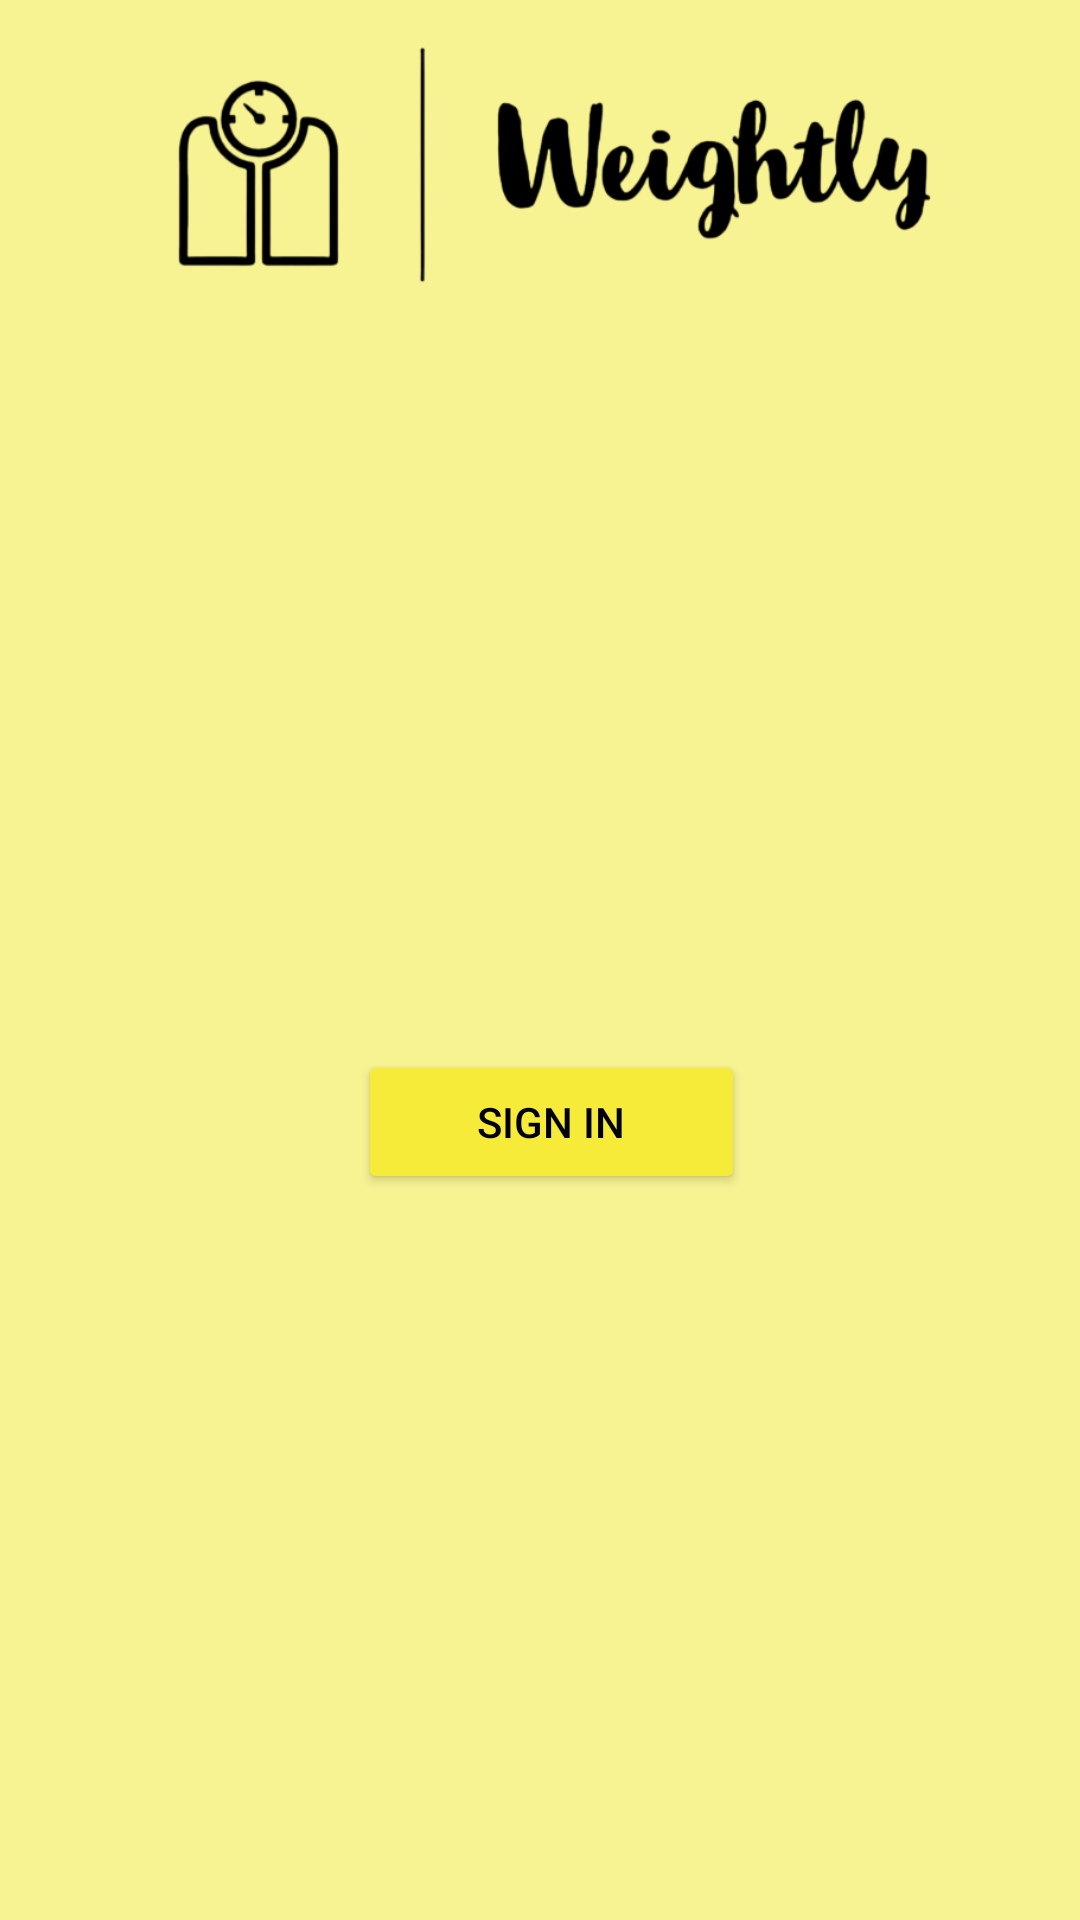

Write the Android layout XML for this screen, with the resource values it uses.
<!-- AndroidManifest.xml: application theme Theme.AlexisIndickWeightTrackingApp -->
<!-- res/layout/activity_login.xml -->
<?xml version="1.0" encoding="utf-8"?>
<androidx.constraintlayout.widget.ConstraintLayout xmlns:android="http://schemas.android.com/apk/res/android"
    xmlns:app="http://schemas.android.com/apk/res-auto"
    xmlns:tools="http://schemas.android.com/tools"
    android:layout_width="match_parent"
    android:layout_height="match_parent"
    android:background="#f7f292"
    tools:context=".MainActivity">


    <Button
        android:id="@+id/buttonLogin"
        android:layout_width="129dp"
        android:layout_height="48dp"
        android:layout_marginTop="350dp"
        android:backgroundTint="#f5eb38"
        android:text="Sign In"
        android:textColor="@color/black"

        app:layout_constraintEnd_toEndOf="parent"
        app:layout_constraintHorizontal_bias="0.517"
        app:layout_constraintStart_toStartOf="parent"
        app:layout_constraintTop_toTopOf="parent" />

    <EditText
        android:id="@+id/editTextUsername"
        android:layout_width="wrap_content"
        android:layout_height="wrap_content"
        android:layout_marginStart="105dp"
        android:layout_marginTop="112dp"
        android:layout_marginEnd="95dp"
        android:layout_marginBottom="574dp"
        android:ems="10"
        android:importantForAutofill="no"
        android:inputType="text"
        android:minHeight="48dp"
        app:layout_constraintBottom_toBottomOf="parent"
        app:layout_constraintEnd_toEndOf="parent"
        app:layout_constraintHorizontal_bias="1.0"
        app:layout_constraintStart_toStartOf="parent"
        app:layout_constraintTop_toTopOf="parent"
        app:layout_constraintVertical_bias="0.0"
        tools:ignore="LabelFor,SpeakableTextPresentCheck" />

    <EditText
        android:id="@+id/editTextTextPassword"
        android:layout_width="wrap_content"
        android:layout_height="wrap_content"
        android:layout_marginStart="105dp"
        android:layout_marginTop="203dp"
        android:layout_marginEnd="95dp"
        android:layout_marginBottom="483dp"
        android:ems="10"
        android:importantForAutofill="no"
        android:inputType="textPassword"
        android:minHeight="48dp"
        app:layout_constraintBottom_toBottomOf="parent"
        app:layout_constraintEnd_toEndOf="parent"
        app:layout_constraintHorizontal_bias="1.0"
        app:layout_constraintStart_toStartOf="parent"
        app:layout_constraintTop_toTopOf="parent"
        app:layout_constraintVertical_bias="0.0"
        tools:ignore="LabelFor,SpeakableTextPresentCheck" />


    <ImageView
        android:id="@+id/imageView2"
        android:layout_width="285dp"
        android:layout_height="102dp"
        android:layout_marginStart="74dp"
        android:layout_marginEnd="52dp"
        app:layout_constraintEnd_toEndOf="parent"
        app:layout_constraintStart_toStartOf="parent"
        app:layout_constraintTop_toTopOf="parent"
        app:srcCompat="@drawable/applogoforcs360_photoroom" />

    <TextView
        android:id="@+id/passwordMSG"
        android:layout_width="wrap_content"
        android:layout_height="wrap_content"
        android:layout_marginTop="8dp"
        android:text="Passwords should be greater than 5 characters"
        android:visibility="invisible"
        app:layout_constraintStart_toStartOf="@+id/editTextTextPassword"
        app:layout_constraintTop_toBottomOf="@id/editTextTextPassword" />
</androidx.constraintlayout.widget.ConstraintLayout>
<!-- resources referenced by this layout -->
<resources>
  <!-- drawable applogoforcs360_photoroom: png bitmap (drawable, 30824 bytes) -->
  <style name="Theme.AlexisIndickWeightTrackingApp" parent="Theme.MaterialComponents.DayNight.DarkActionBar">
          
          <item name="colorPrimary">@color/purple_500</item>
          <item name="colorPrimaryVariant">@color/purple_700</item>
          <item name="colorOnPrimary">@color/white</item>
          
          <item name="colorSecondary">@color/teal_200</item>
          <item name="colorSecondaryVariant">@color/teal_700</item>
          <item name="colorOnSecondary">@color/black</item>
          
          <item name="android:statusBarColor">?attr/colorPrimaryVariant</item>
          
      </style>
  <!-- not gathered from this repository: default colours our renderer supplied (Android Studio template values) -->
  <color name="purple_500">#FF6200EE</color>
  <color name="purple_700">#FF3700B3</color>
  <color name="teal_200">#FF03DAC5</color>
  <color name="teal_700">#FF018786</color>
  <color name="black">#FF000000</color>
  <color name="white">#FFFFFFFF</color>
</resources>
